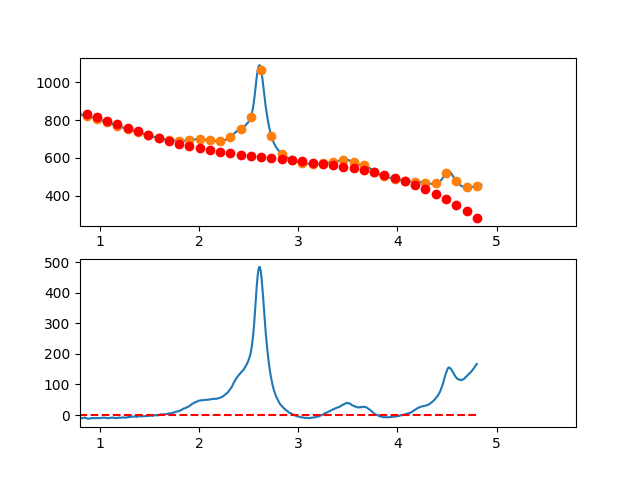

The file beside this chart, header and first rows:
3.497376620970942263e-01, -1.466765001386818312e+01
3.549127125818158923e-01, -1.164530359694003891e+01
3.600877630665375029e-01, -8.459893427352199069e+00
3.652628135512591134e-01, -3.924883372585100005e+00
3.704378640359806685e-01, -5.747373001181586005e-01
3.756129145207023345e-01, 1.317080922568266033e+00
3.807879650054239451e-01, 2.934107427994831596e+00
3.859630154901455557e-01, 7.039878348681213538e+00
3.911380659748671662e-01, 9.195929817147998619e+00
3.963131164595887768e-01, 1.017779796591503327e+01
4.014881669443103873e-01, 1.110601892750275965e+01
4.066632174290319424e-01, 1.507012883443121609e+01
4.118382679137536084e-01, 1.613466381922023629e+01
4.170133183984752190e-01, 1.549716001439003321e+01
4.221883688831968295e-01, 1.803015355246157014e+01
4.273634193679184401e-01, 1.656418056595396138e+01
4.325384698526400507e-01, 1.489677718738766998e+01
4.377135203373616612e-01, 1.511247954928307990e+01
4.428885708220832718e-01, 1.619882378416036772e+01
4.480636213068048823e-01, 1.601534602453943990e+01
4.532386717915264929e-01, 1.753158240294044390e+01
4.584137222762481034e-01, 1.628706905188369092e+01
4.635887727609697140e-01, 1.389034210388922475e+01
4.687638232456912690e-01, 1.376493769147725743e+01
4.739388737304129906e-01, 1.398239194716791189e+01
4.791139242151345456e-01, 1.272524100348141474e+01
4.842889746998561562e-01, 1.096002099293764331e+01
4.894640251845778223e-01, 1.164126804805709980e+01
4.946390756692994328e-01, 1.086751830135983710e+01
4.998141261540209879e-01, 1.055830788536570708e+01
5.049891766387426539e-01, 1.263117293259540475e+01
5.101642271234642090e-01, 1.155764957556868922e+01
5.153392776081858750e-01, 1.177227394680573980e+01
5.205143280929074301e-01, 1.181758217882656936e+01
5.256893785776289851e-01, 9.596110404151772855e+00
5.308644290623507622e-01, 8.707394755301265832e+00
5.360394795470723173e-01, 7.631971364795049340e+00
5.412145300317938723e-01, 7.169376365153539155e+00
5.463895805165155384e-01, 9.518145888896810902e+00
5.515646310012372044e-01, 9.720816068544763766e+00
5.567396814859587595e-01, 8.121923036617999969e+00
5.619147319706804256e-01, 6.030523897739385575e+00
5.670897824554018696e-01, 5.018759644943884268e+00
5.722648329401235356e-01, 6.534292243370373399e+00
5.774398834248452017e-01, 6.077783658156931779e+00
5.826149339095667568e-01, 4.361895854441286247e+00
5.877899843942884228e-01, 3.500290797362595185e+00
5.929650348790099779e-01, 2.517630452058369883e+00
5.981400853637316439e-01, 1.225576783667406744e+00
6.033151358484533100e-01, 1.282791757327572668e+00
6.084901863331748650e-01, -3.960626618228388907e-01
6.136652368178964201e-01, -1.145324508644989692e+00
6.188402873026181972e-01, -1.136331818001508509e+00
6.240153377873396412e-01, -1.362422624753321543e+00
6.291903882720613073e-01, -2.990934963762924781e+00
6.343654387567828623e-01, -3.638206869891519091e+00
6.395404892415045284e-01, -4.257576378000862860e+00
6.447155397262261944e-01, -4.018381522952950036e+00
6.498905902109477495e-01, -2.450960339609196126e+00
6.550656406956693045e-01, -2.755650862831657832e+00
6.602406911803910816e-01, -2.521791127481719741e+00
... 809 more rows
